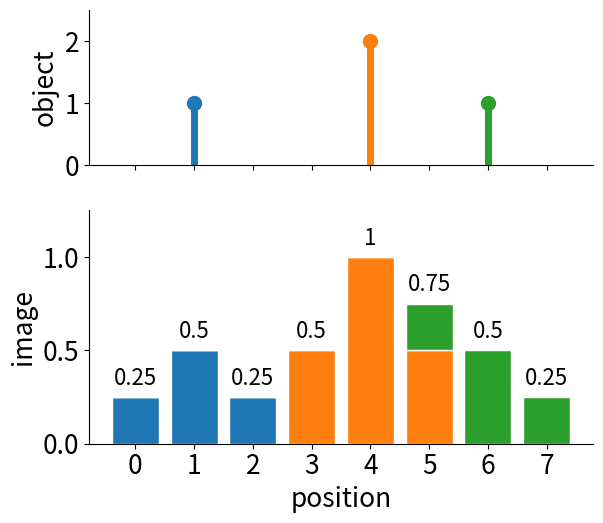

Here is the Python script that generated this plot: (Note: this script raises an exception after producing the figure.)
# Slide figures for psf/lec.qmd. Run from the repository root:
#   python3 -I tools/figs/psf/figs.py
# Writes fig-*.svg / fig-*.png into psf/. Uses demos/src/fourier2d/cell256.png
# (TEM micrograph, Robert M. Hunt, CC BY 3.0, via Wikimedia Commons) and synthetic data.
import numpy as np, matplotlib
matplotlib.use("Agg")
import matplotlib.pyplot as plt
from scipy.special import j1
from math import pi
plt.rcParams.update({"font.size": 19, "svg.fonttype": "none", "axes.spines.top": False, "axes.spines.right": False})
C = ["#1f77b4", "#ff7f0e", "#2ca02c", "#d62728", "#9467bd"]
OUT = "psf/"
def save(fig, name, **kw):
    fig.savefig(OUT + name, **kw); plt.close(fig); print("wrote", OUT + name)
def otf_airy(s):
    s = np.minimum(np.abs(s), 1.0); return 2 / pi * (np.arccos(s) - s * np.sqrt(1 - s * s))
def airy(v):
    v = np.where(np.abs(v) < 1e-9, 1e-9, v); return (2 * j1(v) / v) ** 2

# ---------------------------------------------------------------- 1. sum of shifted PSFs (by hand)
obj = np.zeros(8); obj[[1, 4, 6]] = [1, 2, 1]
k = np.array([1, 2, 1]) / 4
contrib = []
for p in [1, 4, 6]:
    c = np.zeros(8)
    for j, w in zip([-1, 0, 1], k):
        if 0 <= p + j < 8: c[p + j] += obj[p] * w
    contrib.append(c)
img = sum(contrib)
fig, ax = plt.subplots(2, 1, figsize=(6.4, 5.6), sharex=True, gridspec_kw=dict(height_ratios=[1, 1.5]))
x = np.arange(8)
for i, p in enumerate([1, 4, 6]):
    ax[0].vlines(p, 0, obj[p], color=C[i], lw=5); ax[0].plot(p, obj[p], "o", color=C[i], ms=10)
ax[0].set_ylim(0, 2.5); ax[0].set_yticks([0, 1, 2]); ax[0].set_ylabel("object")
bot = np.zeros(8)
for i, c in enumerate(contrib):
    ax[1].bar(x, c, bottom=bot, color=C[i], width=0.8, edgecolor="white"); bot += c
for xi, v in zip(x, img):
    ax[1].text(xi, v + 0.04, f"{v:g}", ha="center", va="bottom", fontsize=16)
ax[1].set_ylim(0, 1.25); ax[1].set_ylabel("image"); ax[1].set_xlabel("position")
ax[1].set_xticks(x)
fig.tight_layout(); save(fig, "fig-sumofpsfs.svg")

# ---------------------------------------------------------------- 2. gratings through NA 1.4
NA, lam = 1.4, 520.0
kc = 2 * NA / lam * 1000  # cycles/um
pers = [500, 250, 150]
fig = plt.figure(figsize=(7.2, 7.0))
gs0 = fig.add_gridspec(2, 1, height_ratios=[1.3, 1.3], hspace=0.55)
gs = gs0[1].subgridspec(2, 3, hspace=0.08, wspace=0.12)
a0 = fig.add_subplot(gs0[0])
ff = np.linspace(0, 7, 400)
a0.plot(ff, otf_airy(ff / kc), lw=3, color=C[0])
a0.axvline(kc, color="#555", ls=":", lw=2); a0.text(kc + 0.1, 0.72, "cut-off\n5.4 /µm", fontsize=17, color="#555")
xx = np.linspace(0, 1500, 600)
for i, p in enumerate(pers):
    h = otf_airy((1000 / p) / kc)
    a0.plot(1000 / p, h, "o", ms=10, color=C[1]); tx, ty, ha = {500: (2.12, h + 0.06, "left"), 250: (3.8, h - 0.02, "right"), 150: (5.55, 0.1, "left")}[p]
    a0.text(tx, ty, f"{p} nm: {100*h:.0f} %", fontsize=17, ha=ha)
    for r, (val, lab) in enumerate([(1, "object"), (h, "image")]):
        a = fig.add_subplot(gs[r, i])
        g = 0.5 + 0.5 * val * np.cos(2 * pi * xx / p)
        a.imshow(np.tile(g, (60, 1)), cmap="gray", vmin=0, vmax=1, aspect="auto"); a.set_xticks([]); a.set_yticks([])
        if i == 0: a.set_ylabel(lab, fontsize=18)
        if r == 0: a.set_title(f"{p} nm", fontsize=18)
        for s in a.spines.values(): s.set_visible(True)
a0.set_xlabel("spatial frequency (cycles/µm)"); a0.set_ylabel("contrast kept"); a0.set_ylim(0, 1.05); a0.set_xlim(-0.2, 7.6)
save(fig, "fig-gratings.png", dpi=110, bbox_inches="tight")
print("gratings", [round(otf_airy((1000 / p) / kc), 3) for p in pers])

# ---------------------------------------------------------------- 3. colour matters: Airy profiles
fig, ax = plt.subplots(figsize=(6.2, 4.6))
r = np.linspace(0, 450, 451)
for lam_, col in [(450, "#0072b2"), (520, "#009e73"), (650, "#d55e00")]:
    ax.plot(r, airy(2 * pi * 1.4 * np.abs(r) / lam_), lw=3, color=col, label=f"{lam_} nm: {0.61*lam_/1.4:.0f} nm")
    ax.plot([0.61 * lam_ / 1.4], [0], "v", color=col, ms=12, clip_on=False)
ax.set_xlabel("distance from the centre (nm)"); ax.set_ylabel("intensity")
ax.legend(title="λ: first dark ring", fontsize=17, title_fontsize=17, frameon=False, loc="upper right")
ax.set_ylim(0, 1.05)
fig.tight_layout(); save(fig, "fig-colour.svg")

# ---------------------------------------------------------------- 4. other PSFs and their OTFs
N, dx = 512, 40.0
f = np.fft.fftfreq(N, d=dx / 1000)  # cycles/um
FX, FY = np.meshgrid(f, f); rho = np.hypot(FX, FY)
# defocus: NA 0.7 in air, 2 um, 520 nm
NAd, n, z = 0.7, 1.0, 2.0; lu = 0.520
P = (rho <= NAd / lu).astype(float)
phi = 2 * pi * z * (np.sqrt(np.maximum((n / lu) ** 2 - rho ** 2, 0)) - n / lu)
a = np.fft.ifft2(P * np.exp(1j * phi)); hdef = np.abs(a) ** 2; hdef /= hdef.sum()
Hdef = np.real(np.fft.fft2(hdef))
a0_ = np.fft.ifft2(P); hfoc = np.abs(a0_) ** 2; hfoc /= hfoc.sum(); Hfoc = np.real(np.fft.fft2(hfoc))
prof_f = f[:N // 2]; Hd = Hdef[0, :N // 2]; Hf = Hfoc[0, :N // 2]
im = np.argmin(Hd); print("defocus OTF min", Hd[im], "at", prof_f[im])
plt.rcParams.update({"font.size": 22})
fig, ax = plt.subplots(2, 2, figsize=(7.2, 6.2))
def show(a, h, half):
    hh = np.fft.fftshift(h); c = N // 2; m = int(half / dx)
    a.imshow(hh[c - m:c + m, c - m:c + m] / hh.max(), cmap="inferno", extent=[-half / 1000, half / 1000, -half / 1000, half / 1000])
    a.set_xlabel("x (µm)")
show(ax[0, 0], hdef, 1500); ax[0, 0].set_title("defocus: a ring", fontsize=22)
mot = np.zeros((N, N)); L = 1.0
xs = (np.arange(N) - N // 2) * dx / 1000
mot[N // 2 - 1:N // 2 + 2, np.abs(xs) <= L / 2] = 1; mot = np.fft.ifftshift(mot)
show(ax[0, 1], mot, 1500); ax[0, 1].set_title("motion: a line", fontsize=22)
ax[0, 0].set_ylabel("y (µm)")
kk = np.linspace(0, 4, 600)
ax[1, 0].plot(prof_f, Hf, color="#999", lw=2, label="in focus"); ax[1, 0].plot(prof_f, Hd, color=C[0], lw=3, label="defocused")
ax[1, 0].set_xlim(0, 3); ax[1, 0].legend(fontsize=19, frameon=False, handlelength=1.2, loc="upper right", bbox_to_anchor=(1.08, 1.12))
ax[1, 0].fill_between(prof_f, Hd, 0, where=Hd < 0, color=C[1], alpha=0.7)
ax[1, 1].plot(kk, np.sinc(L * kk), color=C[0], lw=3); ax[1, 1].fill_between(kk, np.sinc(L * kk), 0, where=np.sinc(L * kk) < 0, color=C[1], alpha=0.7)
ax[1, 1].plot([1, 2, 3, 4], [0] * 4, "o", color="k", ms=7, clip_on=False); ax[1, 1].set_xlim(0, 4)
for a_ in ax[1]:
    a_.axhline(0, color="k", lw=1); a_.set_xlabel("cycles/µm"); a_.set_ylim(-0.3, 1.05)
ax[1, 0].set_ylabel("OTF along x")
fig.tight_layout(); save(fig, "fig-blurs.png", dpi=100)
plt.rcParams.update({"font.size": 19})

# ---------------------------------------------------------------- 5. shift variance: a bead field with a PSF that changes across the field
M = 400; yy, xx2 = np.mgrid[0:M, 0:M].astype(float)
field = np.zeros((M, M))
cs = np.linspace(40, 360, 6)
for cy in cs:
    for cx in cs:
        ux, uy = (cx - 200) / 200, (cy - 200) / 200; rr = np.hypot(ux, uy)
        s_r = 3.0 + 7.0 * rr ** 2; s_t = 3.0 + 1.5 * rr ** 2  # radial blur grows off-axis
        th = np.arctan2(uy, ux); dxp, dyp = xx2 - cx, yy - cy
        a_r = dxp * np.cos(th) + dyp * np.sin(th); a_t = -dxp * np.sin(th) + dyp * np.cos(th)
        g = np.exp(-a_r ** 2 / (2 * s_r ** 2) - a_t ** 2 / (2 * s_t ** 2)); field += g / g.sum()
field /= field.max()
fig, ax = plt.subplots(figsize=(5.2, 5.2))
ax.imshow(field ** 0.6, cmap="gray"); ax.axis("off")
fig.tight_layout(pad=0.1); save(fig, "fig-shiftvariant.png", dpi=100)
